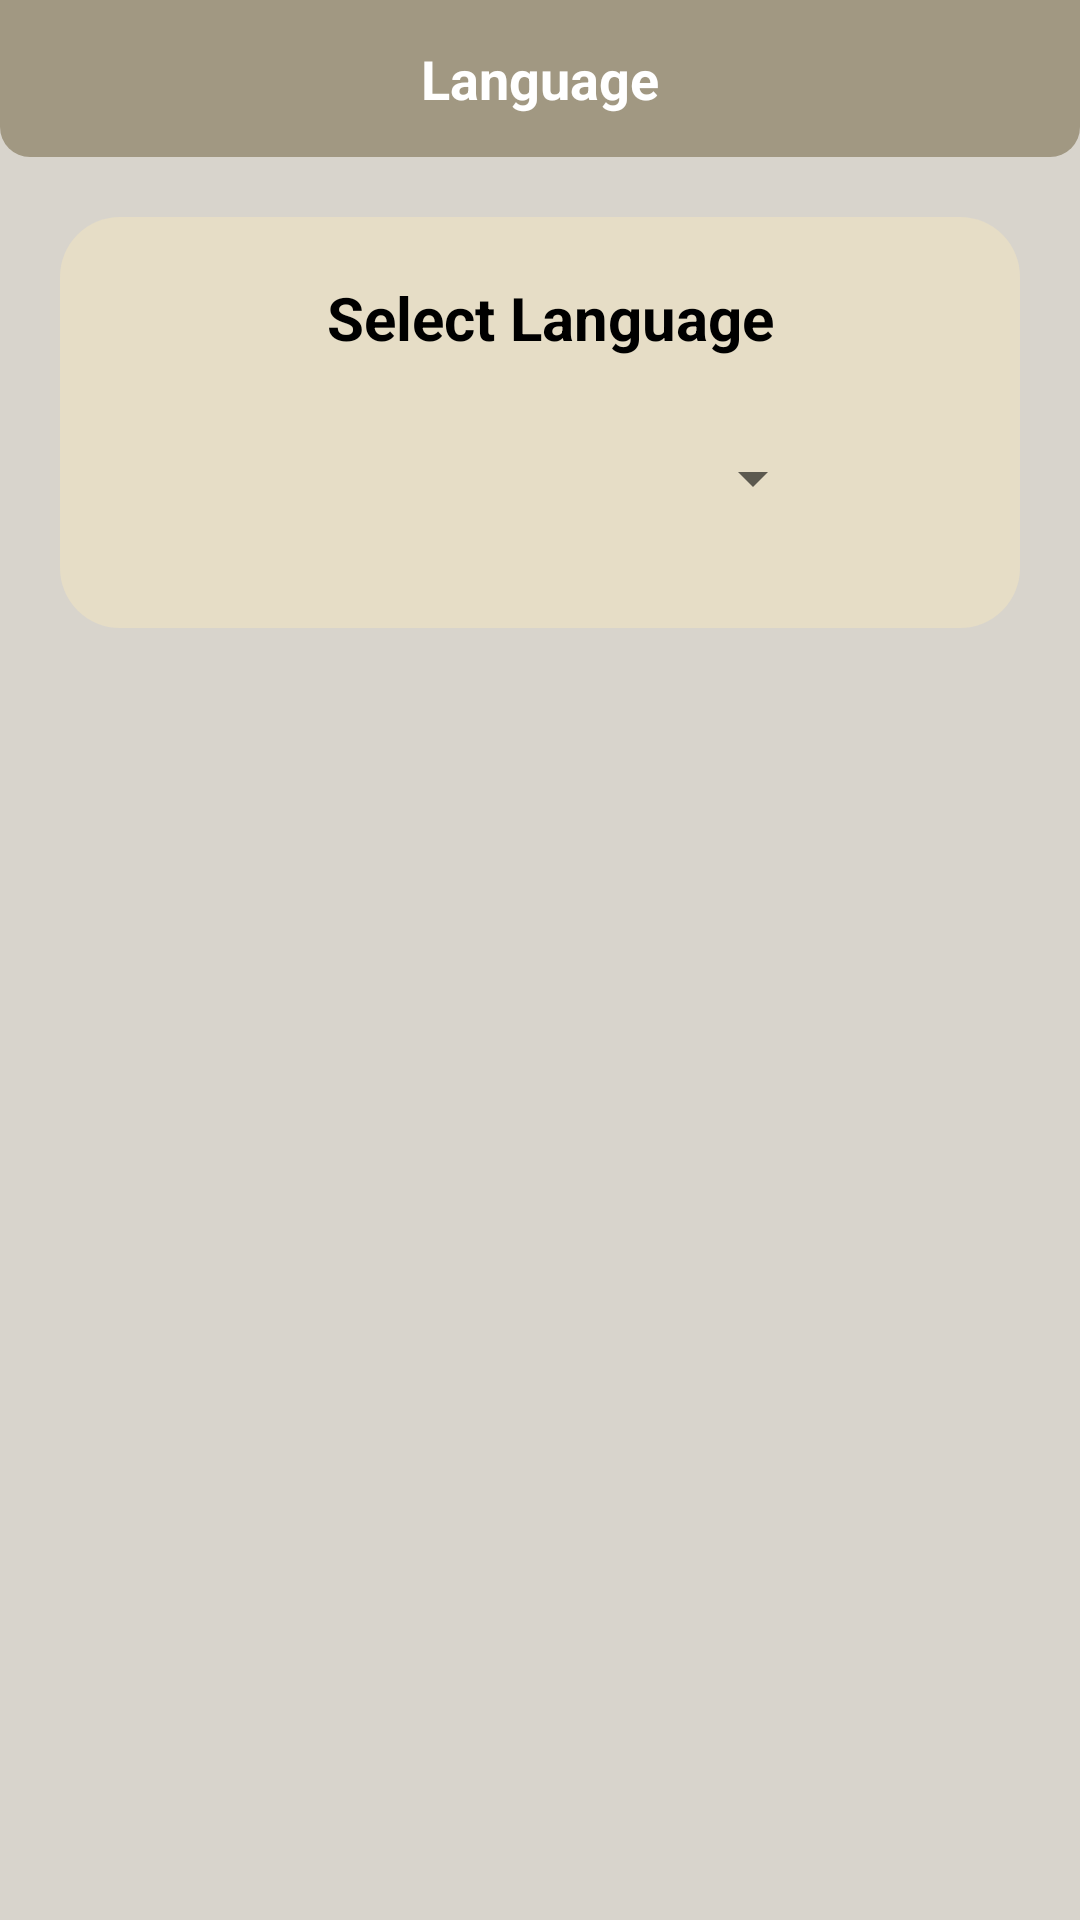

Produce the Android XML layout that renders to this screen, including the resource entries it uses.
<!-- AndroidManifest.xml: application theme Theme.LtoReportingApp -->
<!-- res/layout/activity_language.xml -->
<?xml version="1.0" encoding="utf-8"?>
<RelativeLayout xmlns:android="http://schemas.android.com/apk/res/android"
    xmlns:app="http://schemas.android.com/apk/res-auto"
    xmlns:tools="http://schemas.android.com/tools"
    android:layout_width="match_parent"
    android:layout_height="match_parent"
    style="@style/SCREEN"
    tools:context=".LanguageActivity">

    <RelativeLayout
        android:id="@+id/languageheader"
        android:layout_width="match_parent"
        android:layout_height="wrap_content"
        android:background="@drawable/title_background"
        style="@style/HEADER">

        <ImageView
            android:id="@+id/backbtn"
            android:layout_width="wrap_content"
            android:layout_height="wrap_content"
            android:layout_alignParentLeft="true"
            android:layout_centerInParent="true"
            android:layout_marginStart="15dp"
            android:layout_marginTop="15dp"
            android:layout_marginEnd="15dp"
            android:layout_marginBottom="15dp"
            android:src="@drawable/ic_baseline_keyboard_backspace_24" />

        <TextView
            android:layout_width="wrap_content"
            android:layout_height="wrap_content"
            android:layout_centerInParent="true"
            android:padding="14dp"
            android:text="Language"
            android:textColor="@color/white"
            style="@style/TEXT"
            android:textSize="18sp"
            android:textStyle="bold" />
    </RelativeLayout>

    <LinearLayout
        android:layout_width="match_parent"
        android:layout_height="wrap_content"
        android:layout_marginStart="20dp"
        android:layout_marginTop="20dp"
        android:layout_marginEnd="20dp"
        android:layout_alignParentStart="true"
        android:layout_alignParentEnd="true"
        android:background="@drawable/round_back_white"
        style="@style/BGSETTING"
        android:orientation="vertical"
        android:padding="15dp"
        android:layout_below="@+id/languageheader">

        <RelativeLayout
            android:layout_width="match_parent"
            android:layout_height="wrap_content">

            <TextView
                android:id="@+id/langtext"
                android:layout_width="226dp"
                android:layout_height="wrap_content"
                android:layout_alignParentStart="true"
                android:layout_alignParentTop="true"
                android:layout_alignParentEnd="true"
                android:layout_marginStart="61dp"
                android:layout_marginTop="5dp"
                android:layout_marginEnd="54dp"
                android:gravity="center"
                android:text="@string/lang"
                android:textColor="@color/black"
                android:textSize="20sp"
                android:textStyle="bold" />

            <Spinner
                android:id="@+id/spinner_language"
                android:layout_width="250dp"
                android:layout_height="50dp"
                android:layout_below="@+id/langtext"
                android:layout_alignParentStart="true"
                android:layout_alignParentEnd="true"
                android:layout_marginStart="50dp"
                android:layout_marginTop="15dp"
                android:layout_marginEnd="50dp"
                android:layout_marginBottom="10dp"
                android:gravity="center"
                android:textColor="@color/black"
                android:textStyle="bold" />


        </RelativeLayout>

    </LinearLayout>


</RelativeLayout>
<!-- resources referenced by this layout -->
<resources>
  <color name="black">#FF000000</color>
  <color name="white">#FFFFFFFF</color>
  
      //Login Form Custom Color
  <!-- drawable round_back_white (drawable) -->
  <?xml version="1.0" encoding="utf-8"?>
  <shape
      xmlns:android="http://schemas.android.com/apk/res/android"
      android:shape="rectangle">
  
      <corners android:radius="20dp"/>
  </shape>
  <!-- drawable title_background (drawable) -->
  <?xml version="1.0" encoding="utf-8"?>
  <shape xmlns:android="http://schemas.android.com/apk/res/android">
  
      <corners
          android:bottomRightRadius="10dp"
          android:bottomLeftRadius="10dp"/>
  
  </shape>
  <string name="lang">Select Language</string>
  
      //Policy
  <style name="BGSETTING">
          <item name="android:backgroundTint">#E6DDC6</item>
      </style>
  <style name="HEADER">
          <item name="android:color">#A19882</item>
          <item name="android:backgroundTint">#A19882</item>
      </style>
  <style name="SCREEN">
          <item name="android:background">#d8d4cc</item>
      </style>
  <style name="TEXT">
          <item name="android:textColor">#434242</item>
      </style>
  <style name="Theme.LtoReportingApp" parent="Theme.MaterialComponents.DayNight.NoActionBar">
          
          <item name="colorPrimary">#A19882</item>
          <item name="colorPrimaryVariant">@color/purple_700</item>
          <item name="colorOnPrimary">@color/white</item>
          
          <item name="colorSecondary">#C7B198</item>
          <item name="colorSecondaryVariant">@color/teal_700</item>
          <item name="colorOnSecondary">@color/black</item>
          
          <item name="android:statusBarColor">?attr/colorPrimaryVariant</item>
          
      </style>
  <color name="purple_700">#FF3700B3</color>
  <color name="teal_700">#FF018786</color>
</resources>
